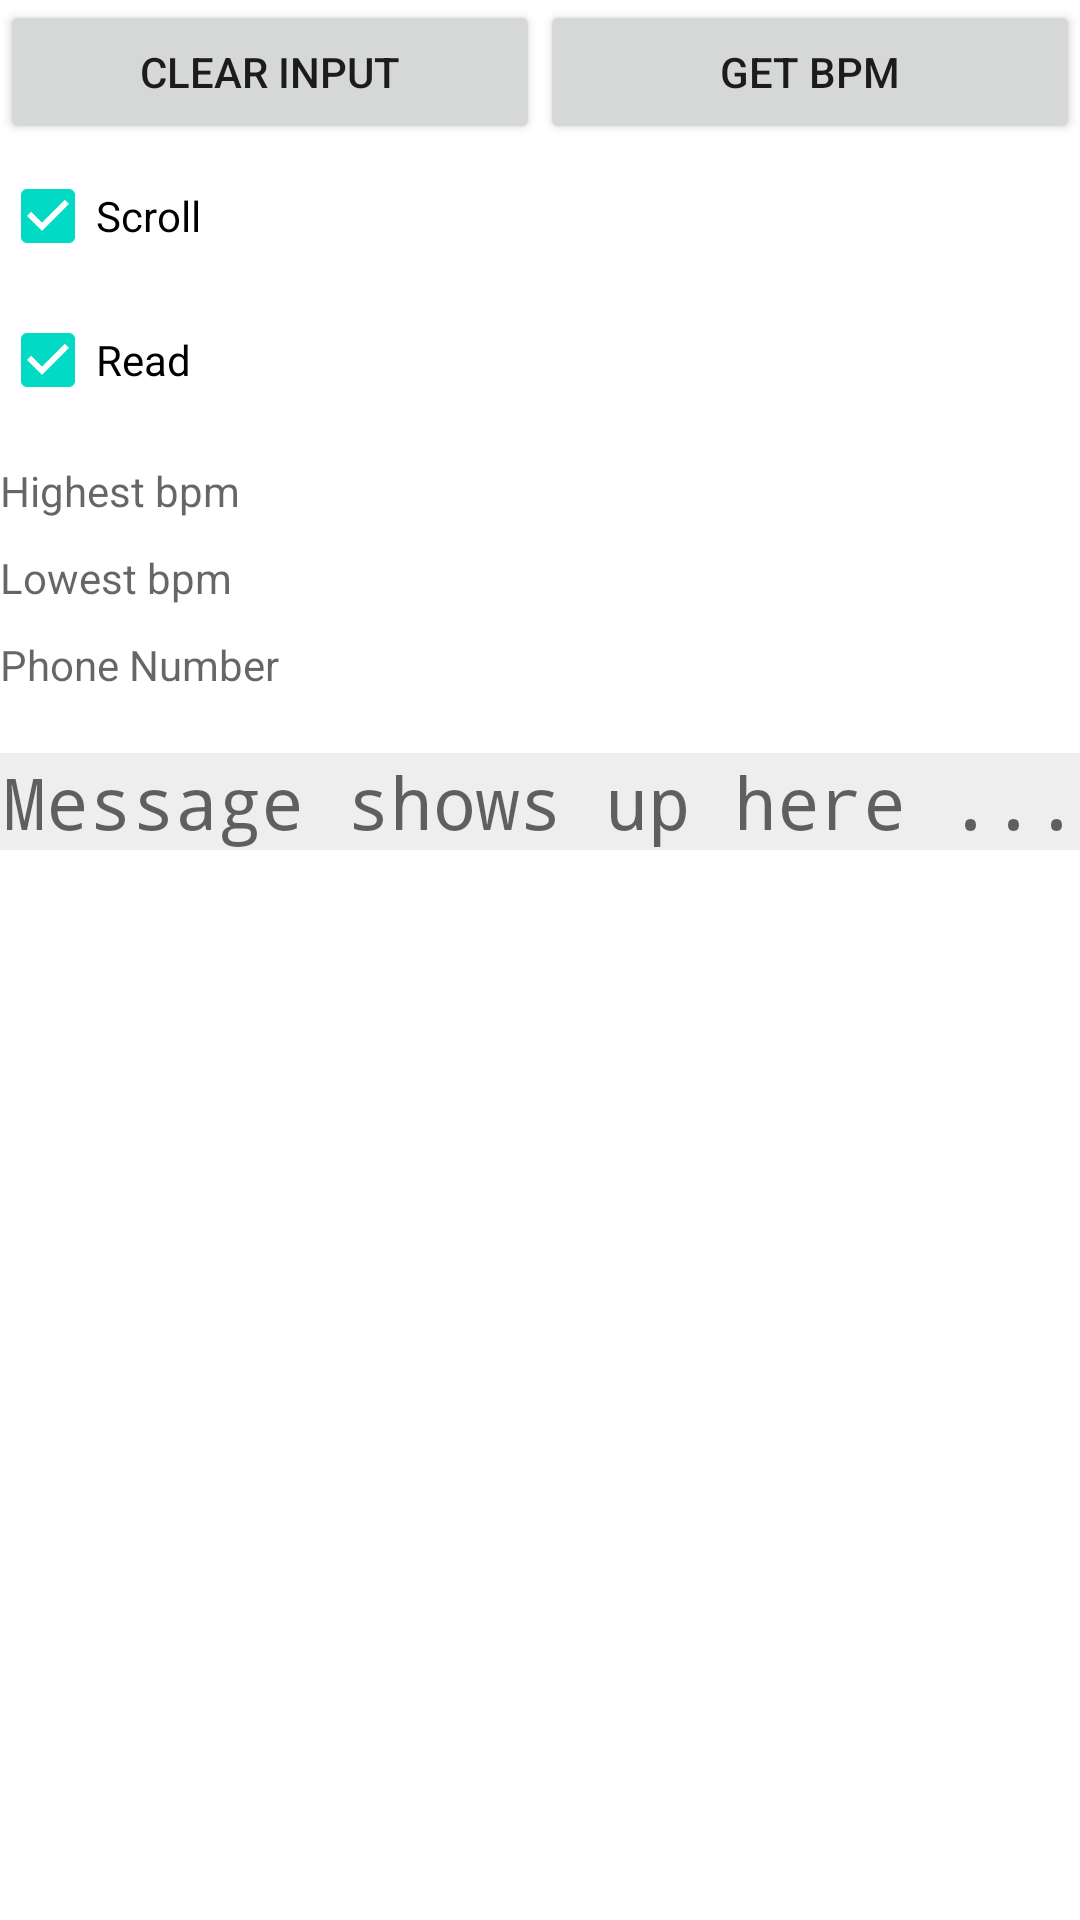

Here is an Android app screen rendered from its layout file. Give the layout XML and the strings, colors and styles it references.
<!-- AndroidManifest.xml: application theme Theme.Aplikasirevisi -->
<!-- res/layout/activity_monitoring_screen.xml -->
<?xml version="1.0" encoding="utf-8"?>
<LinearLayout xmlns:android="http://schemas.android.com/apk/res/android"
    xmlns:app="http://schemas.android.com/apk/res-auto"
    xmlns:tools="http://schemas.android.com/tools"
    android:layout_width="match_parent"
    android:layout_height="match_parent"
    android:orientation="vertical"
    tools:context=".MonitoringScreen">

    <LinearLayout
        android:layout_width="fill_parent"
        android:layout_height="wrap_content"
        android:orientation="horizontal" >



        <Button
            android:id="@+id/btnClearInput"
            android:layout_width="0dp"
            android:layout_height="fill_parent"
            android:layout_weight="5"
            android:text="Clear Input" />
        <Button
            android:id="@+id/mBtnGetBPM"
            android:layout_width="0dp"
            android:layout_height="fill_parent"
            android:layout_weight="5"
            android:text="Get BPM" />


    </LinearLayout>

    <LinearLayout
        android:layout_width="match_parent"
        android:layout_height="match_parent"
        android:orientation="vertical">

        <CheckBox
            android:id="@+id/chkScroll"
            android:layout_width="fill_parent"
            android:layout_height="wrap_content"
            android:layout_margin="0dp"
            android:checked="true"
            android:text="Scroll" />

        <CheckBox
            android:id="@+id/chkReceiveText"
            android:layout_width="fill_parent"
            android:layout_height="wrap_content"
            android:checked="true"
            android:text="Read" />
        <TextView
            android:id="@+id/etHighest"
            android:layout_width="fill_parent"
            android:layout_height="wrap_content"
            android:layout_gravity="top"
            android:ems="10"
            android:hint="Highest bpm"
            android:layout_marginTop="10dp"/>
        <TextView
            android:id="@+id/etLowest"
            android:layout_width="fill_parent"
            android:layout_height="wrap_content"
            android:layout_gravity="top"
            android:ems="10"
            android:hint="Lowest bpm"
            android:layout_marginTop="10dp"/>
        <TextView
            android:id="@+id/etPhoneNum"
            android:layout_width="fill_parent"
            android:layout_height="wrap_content"
            android:layout_gravity="top"
            android:ems="10"
            android:hint="Phone Number"
            android:layout_marginTop="10dp"/>


        <TextView
            android:id="@+id/txtReceive"
            android:layout_width="fill_parent"
            android:layout_height="wrap_content"
            android:layout_gravity="center_horizontal"
            android:layout_marginTop="20dp"
            android:background="#eeeeee"
            android:hint="Message shows up here ..."
            android:scrollbars="vertical"
            android:textAlignment="center"
            android:textSize="24sp"
            android:typeface="monospace" />


    </LinearLayout>






</LinearLayout>
<!-- resources referenced by this layout -->
<resources>
  <style name="Theme.Aplikasirevisi" parent="Theme.MaterialComponents.DayNight.DarkActionBar">
          
          <item name="colorPrimary">@color/purple_500</item>
          <item name="colorPrimaryVariant">@color/purple_700</item>
          <item name="colorOnPrimary">@color/white</item>
          
          <item name="colorSecondary">@color/teal_200</item>
          <item name="colorSecondaryVariant">@color/teal_700</item>
          <item name="colorOnSecondary">@color/black</item>
          
          <item name="android:statusBarColor" tools:targetApi="l">?attr/colorPrimaryVariant</item>
          
      </style>
  <!-- not gathered from this repository: default colours our renderer supplied (Android Studio template values) -->
  <color name="purple_500">#FF6200EE</color>
  <color name="purple_700">#FF3700B3</color>
  <color name="teal_200">#FF03DAC5</color>
  <color name="teal_700">#FF018786</color>
  <color name="black">#FF000000</color>
  <color name="white">#FFFFFFFF</color>
</resources>
